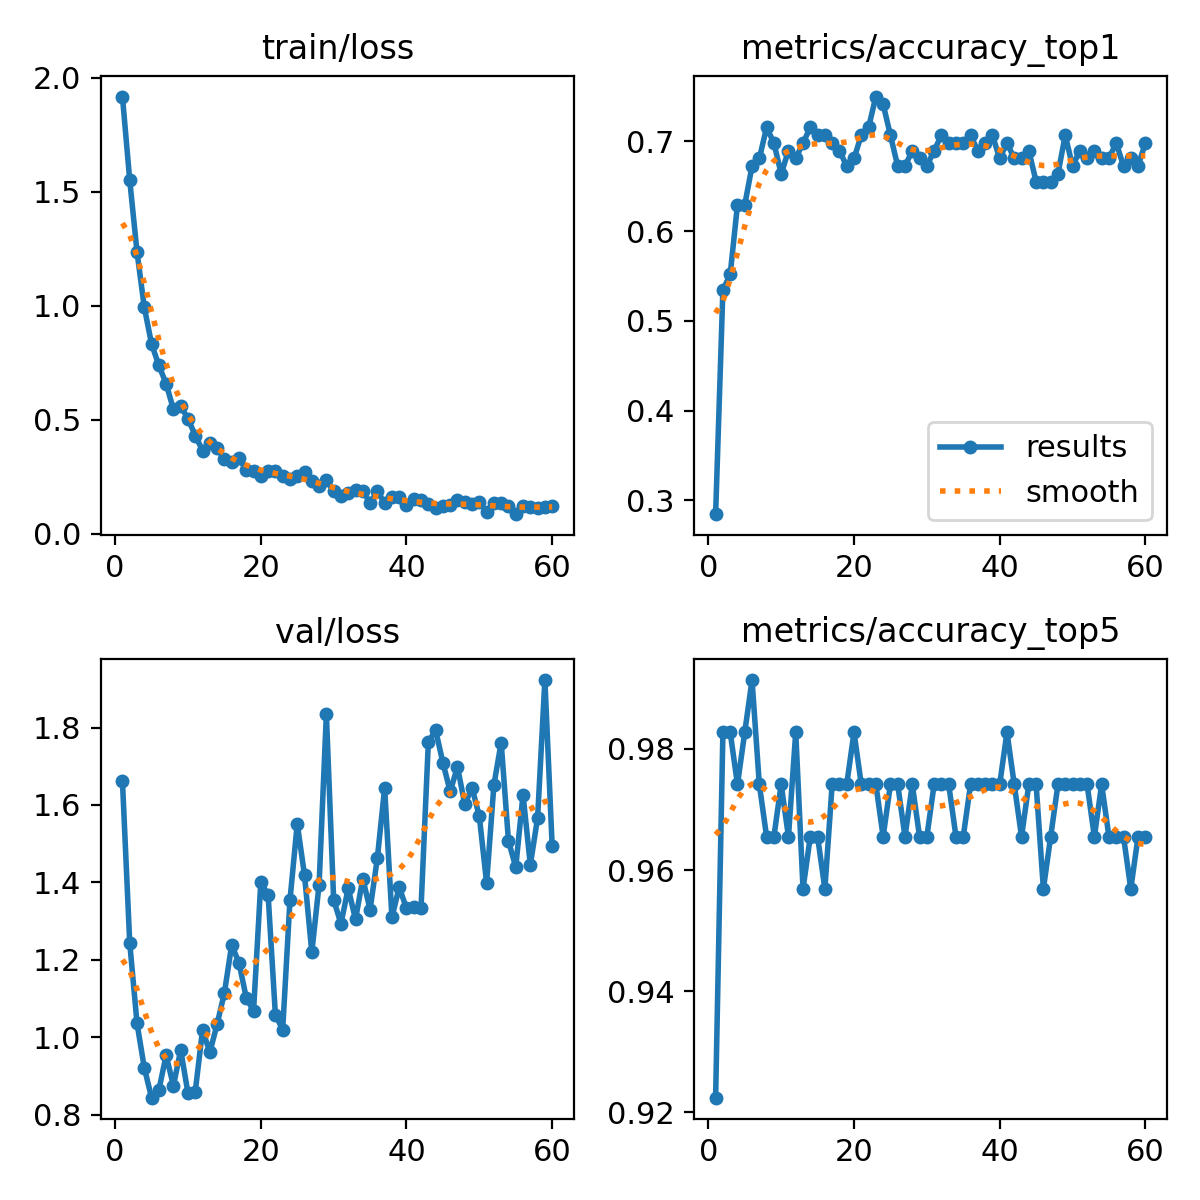

The data file committed next to this chart (first rows):
epoch, time, train/loss, metrics/accuracy_top1, metrics/accuracy_top5, val/loss, lr/pg0, lr/pg1, lr/pg2
1, 34.51, 1.918, 0.2845, 0.9224, 1.662, 0.0002978, 0.0002978, 0.0002978
2, 70.19, 1.552, 0.5345, 0.9828, 1.245, 0.0005909, 0.0005909, 0.0005909
3, 103.7, 1.237, 0.5517, 0.9828, 1.037, 0.000874, 0.000874, 0.000874
4, 137.3, 0.9938, 0.6293, 0.9741, 0.9217, 0.000864, 0.000864, 0.000864
5, 171.1, 0.8324, 0.6293, 0.9828, 0.8445, 0.000849, 0.000849, 0.000849
6, 203.9, 0.7385, 0.6724, 0.9914, 0.8643, 0.000834, 0.000834, 0.000834
7, 237.6, 0.6579, 0.681, 0.9741, 0.9539, 0.000819, 0.000819, 0.000819
8, 273.6, 0.546, 0.7155, 0.9655, 0.8755, 0.000804, 0.000804, 0.000804
9, 308.8, 0.5596, 0.6983, 0.9655, 0.9676, 0.000789, 0.000789, 0.000789
10, 344.7, 0.5047, 0.6638, 0.9741, 0.8561, 0.000774, 0.000774, 0.000774
11, 379.3, 0.4309, 0.6897, 0.9655, 0.8604, 0.000759, 0.000759, 0.000759
12, 412.8, 0.365, 0.681, 0.9828, 1.019, 0.000744, 0.000744, 0.000744
13, 447.1, 0.4004, 0.6983, 0.9569, 0.9617, 0.000729, 0.000729, 0.000729
14, 479.9, 0.376, 0.7155, 0.9655, 1.034, 0.000714, 0.000714, 0.000714
15, 514.6, 0.3262, 0.7069, 0.9655, 1.115, 0.000699, 0.000699, 0.000699
16, 548.9, 0.3141, 0.7069, 0.9569, 1.239, 0.000684, 0.000684, 0.000684
17, 583.6, 0.3314, 0.6983, 0.9741, 1.193, 0.000669, 0.000669, 0.000669
18, 618.7, 0.2793, 0.6897, 0.9741, 1.103, 0.000654, 0.000654, 0.000654
19, 653.3, 0.2765, 0.6724, 0.9741, 1.068, 0.000639, 0.000639, 0.000639
20, 687.8, 0.2525, 0.681, 0.9828, 1.4, 0.000624, 0.000624, 0.000624
21, 722.3, 0.2756, 0.7069, 0.9741, 1.368, 0.000609, 0.000609, 0.000609
22, 757.8, 0.2762, 0.7155, 0.9741, 1.059, 0.000594, 0.000594, 0.000594
23, 793.7, 0.2515, 0.75, 0.9741, 1.02, 0.000579, 0.000579, 0.000579
24, 828.5, 0.2399, 0.7414, 0.9655, 1.354, 0.000564, 0.000564, 0.000564
25, 863.5, 0.2556, 0.7069, 0.9741, 1.551, 0.000549, 0.000549, 0.000549
26, 897.1, 0.2699, 0.6724, 0.9741, 1.419, 0.000534, 0.000534, 0.000534
27, 931.8, 0.2318, 0.6724, 0.9655, 1.22, 0.000519, 0.000519, 0.000519
28, 966.5, 0.2097, 0.6897, 0.9741, 1.395, 0.000504, 0.000504, 0.000504
29, 1003, 0.235, 0.681, 0.9655, 1.834, 0.000489, 0.000489, 0.000489
30, 1038, 0.1882, 0.6724, 0.9655, 1.355, 0.000474, 0.000474, 0.000474
31, 1073, 0.1648, 0.6897, 0.9741, 1.294, 0.000459, 0.000459, 0.000459
32, 1108, 0.1777, 0.7069, 0.9741, 1.385, 0.000444, 0.000444, 0.000444
33, 1142, 0.19, 0.6983, 0.9741, 1.305, 0.000429, 0.000429, 0.000429
34, 1176, 0.1888, 0.6983, 0.9655, 1.41, 0.000414, 0.000414, 0.000414
35, 1209, 0.135, 0.6983, 0.9655, 1.33, 0.0003991, 0.0003991, 0.0003991
36, 1244, 0.1882, 0.7069, 0.9741, 1.463, 0.0003841, 0.0003841, 0.0003841
37, 1279, 0.1336, 0.6897, 0.9741, 1.644, 0.0003691, 0.0003691, 0.0003691
38, 1314, 0.1599, 0.6983, 0.9741, 1.31, 0.0003541, 0.0003541, 0.0003541
39, 1349, 0.1606, 0.7069, 0.9741, 1.388, 0.0003391, 0.0003391, 0.0003391
40, 1384, 0.1248, 0.681, 0.9741, 1.333, 0.0003241, 0.0003241, 0.0003241
41, 1418, 0.1532, 0.6983, 0.9828, 1.337, 0.0003091, 0.0003091, 0.0003091
42, 1452, 0.1479, 0.681, 0.9741, 1.335, 0.0002941, 0.0002941, 0.0002941
43, 1487, 0.1299, 0.681, 0.9655, 1.762, 0.0002791, 0.0002791, 0.0002791
44, 1523, 0.111, 0.6897, 0.9741, 1.793, 0.0002641, 0.0002641, 0.0002641
45, 1557, 0.12, 0.6552, 0.9741, 1.709, 0.0002491, 0.0002491, 0.0002491
46, 1591, 0.1262, 0.6552, 0.9569, 1.635, 0.0002341, 0.0002341, 0.0002341
47, 1624, 0.1483, 0.6552, 0.9655, 1.698, 0.0002191, 0.0002191, 0.0002191
48, 1658, 0.1382, 0.6638, 0.9741, 1.602, 0.0002041, 0.0002041, 0.0002041
49, 1691, 0.1297, 0.7069, 0.9741, 1.645, 0.0001891, 0.0001891, 0.0001891
50, 1726, 0.1394, 0.6724, 0.9741, 1.571, 0.0001741, 0.0001741, 0.0001741
51, 1761, 0.0953, 0.6897, 0.9741, 1.399, 0.0001591, 0.0001591, 0.0001591
52, 1797, 0.1344, 0.681, 0.9741, 1.652, 0.0001441, 0.0001441, 0.0001441
53, 1833, 0.1343, 0.6897, 0.9655, 1.761, 0.0001291, 0.0001291, 0.0001291
54, 1868, 0.1228, 0.681, 0.9741, 1.507, 0.0001141, 0.0001141, 0.0001141
55, 1903, 0.08601, 0.681, 0.9655, 1.44, 9.9081e-05, 9.9081e-05, 9.9081e-05
56, 1938, 0.1206, 0.6983, 0.9655, 1.627, 8.40825e-05, 8.40825e-05, 8.40825e-05
57, 1974, 0.116, 0.6724, 0.9655, 1.445, 6.9084e-05, 6.9084e-05, 6.9084e-05
58, 2009, 0.1151, 0.681, 0.9569, 1.567, 5.40855e-05, 5.40855e-05, 5.40855e-05
59, 2045, 0.1187, 0.6724, 0.9655, 1.922, 3.9087e-05, 3.9087e-05, 3.9087e-05
60, 2080, 0.1237, 0.6983, 0.9655, 1.494, 2.40885e-05, 2.40885e-05, 2.40885e-05
